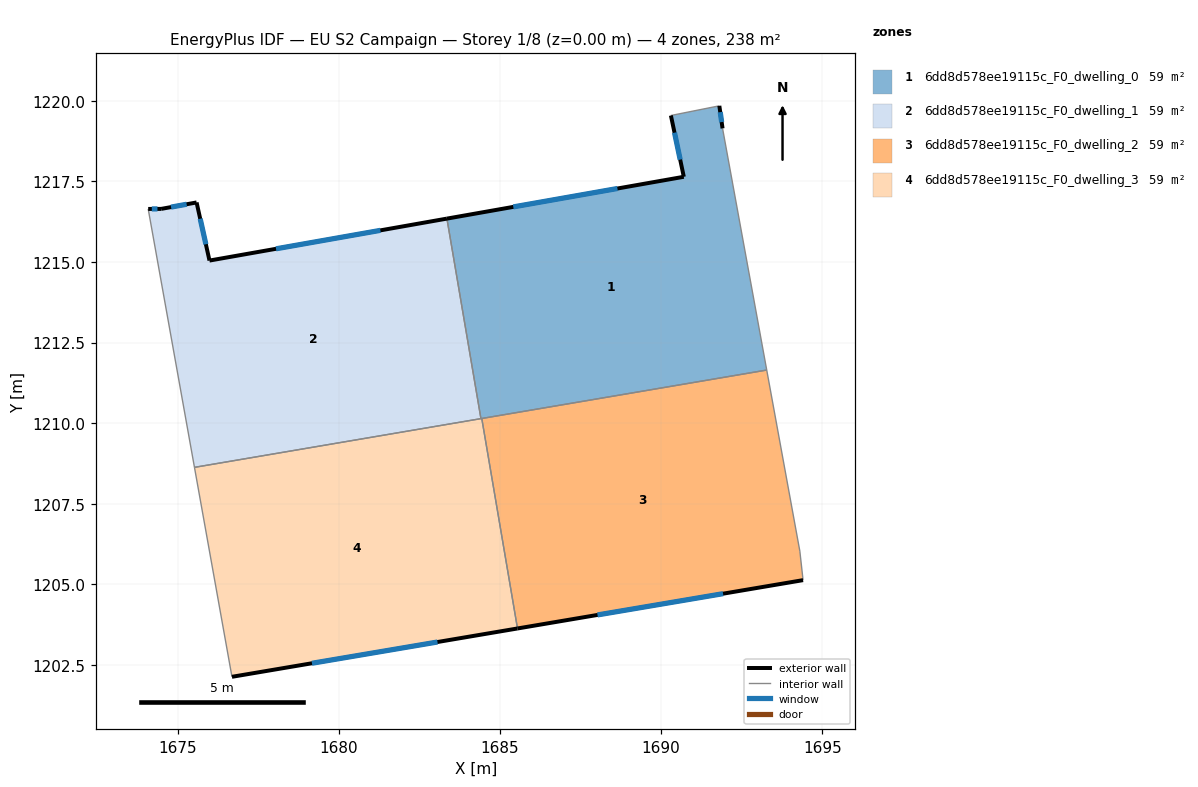
=== STOREY PLAN SPEC (per zone: floor XY polygon, exterior-wall plan segments, windows/doors) ===
zone 1: 6dd8d578ee19115c_F0_dwelling_0  (59.5 m²)
  floor: (1691.81, 1219.84) (1691.91, 1219.14) (1693.28, 1211.65) (1684.41, 1210.14) (1683.36, 1216.34) (1690.70, 1217.64) (1690.30, 1219.54)
  exterior wall: (1691.91, 1219.14) – (1691.81, 1219.84)  [0.7 m]
    window: (1691.88, 1219.34) – (1691.83, 1219.65)  [0.4 m²]
  exterior wall: (1690.70, 1217.64) – (1683.36, 1216.34)  [7.5 m]
    window: (1688.64, 1217.28) – (1685.41, 1216.71)  [4.3 m²]
  exterior wall: (1690.30, 1219.54) – (1690.70, 1217.64)  [1.9 m]
    window: (1690.42, 1219.01) – (1690.59, 1218.17)  [1.1 m²]
  interior walls: 5
zone 2: 6dd8d578ee19115c_F0_dwelling_1  (59.5 m²)
  floor: (1683.36, 1216.34) (1684.41, 1210.14) (1675.53, 1208.63) (1674.09, 1216.64) (1674.49, 1216.65) (1675.59, 1216.85) (1675.99, 1215.04)
  exterior wall: (1674.49, 1216.65) – (1674.09, 1216.64)  [0.4 m]
    window: (1674.38, 1216.65) – (1674.20, 1216.65)  [0.2 m²]
  exterior wall: (1675.59, 1216.85) – (1674.49, 1216.65)  [1.1 m]
    window: (1675.28, 1216.79) – (1674.80, 1216.70)  [0.6 m²]
  exterior wall: (1675.99, 1215.04) – (1675.59, 1216.85)  [1.8 m]
    window: (1675.88, 1215.55) – (1675.70, 1216.34)  [1.1 m²]
  exterior wall: (1683.36, 1216.34) – (1675.99, 1215.04)  [7.5 m]
    window: (1681.29, 1215.98) – (1678.06, 1215.41)  [4.3 m²]
  interior walls: 3
zone 3: 6dd8d578ee19115c_F0_dwelling_2  (59.5 m²)
  floor: (1693.28, 1211.65) (1694.30, 1206.03) (1694.40, 1205.13) (1685.55, 1203.63) (1684.44, 1210.14)
  exterior wall: (1685.55, 1203.63) – (1694.40, 1205.13)  [9.0 m]
    window: (1688.03, 1204.05) – (1691.92, 1204.71)  [5.2 m²]
  interior walls: 4
zone 4: 6dd8d578ee19115c_F0_dwelling_3  (59.5 m²)
  floor: (1684.44, 1210.14) (1685.55, 1203.63) (1676.69, 1202.13) (1675.53, 1208.63)
  exterior wall: (1676.69, 1202.13) – (1685.55, 1203.63)  [9.0 m]
    window: (1679.17, 1202.55) – (1683.06, 1203.21)  [5.2 m²]
  interior walls: 4

=== DERIVED (storey summary) ===
Building: EU S2 Campaign
Storey: 1 of 8  (floor level z = 0.00 m)
Storey gross floor area: 238.0 m²
Zones on this storey: 4
  - 6dd8d578ee19115c_F0_dwelling_0: floor 59.5 m²; exterior wall 10.1 m (30.3 m²); 3 window(s) 5.9 m²; WWR 19.3%
  - 6dd8d578ee19115c_F0_dwelling_1: floor 59.5 m²; exterior wall 10.8 m (32.5 m²); 4 window(s) 6.3 m²; WWR 19.3%
  - 6dd8d578ee19115c_F0_dwelling_2: floor 59.5 m²; exterior wall 9.0 m (26.9 m²); 1 window(s) 5.2 m²; WWR 19.3%
  - 6dd8d578ee19115c_F0_dwelling_3: floor 59.5 m²; exterior wall 9.0 m (26.9 m²); 1 window(s) 5.2 m²; WWR 19.3%
Zone adjacency (shared interzone walls):
  - 6dd8d578ee19115c_F0_dwelling_0 ↔ 6dd8d578ee19115c_F0_dwelling_1
  - 6dd8d578ee19115c_F0_dwelling_0 ↔ 6dd8d578ee19115c_F0_dwelling_2
  - 6dd8d578ee19115c_F0_dwelling_0 ↔ 6dd8d578ee19115c_F0_dwelling_3
  - 6dd8d578ee19115c_F0_dwelling_1 ↔ 6dd8d578ee19115c_F0_dwelling_3
  - 6dd8d578ee19115c_F0_dwelling_2 ↔ 6dd8d578ee19115c_F0_dwelling_3